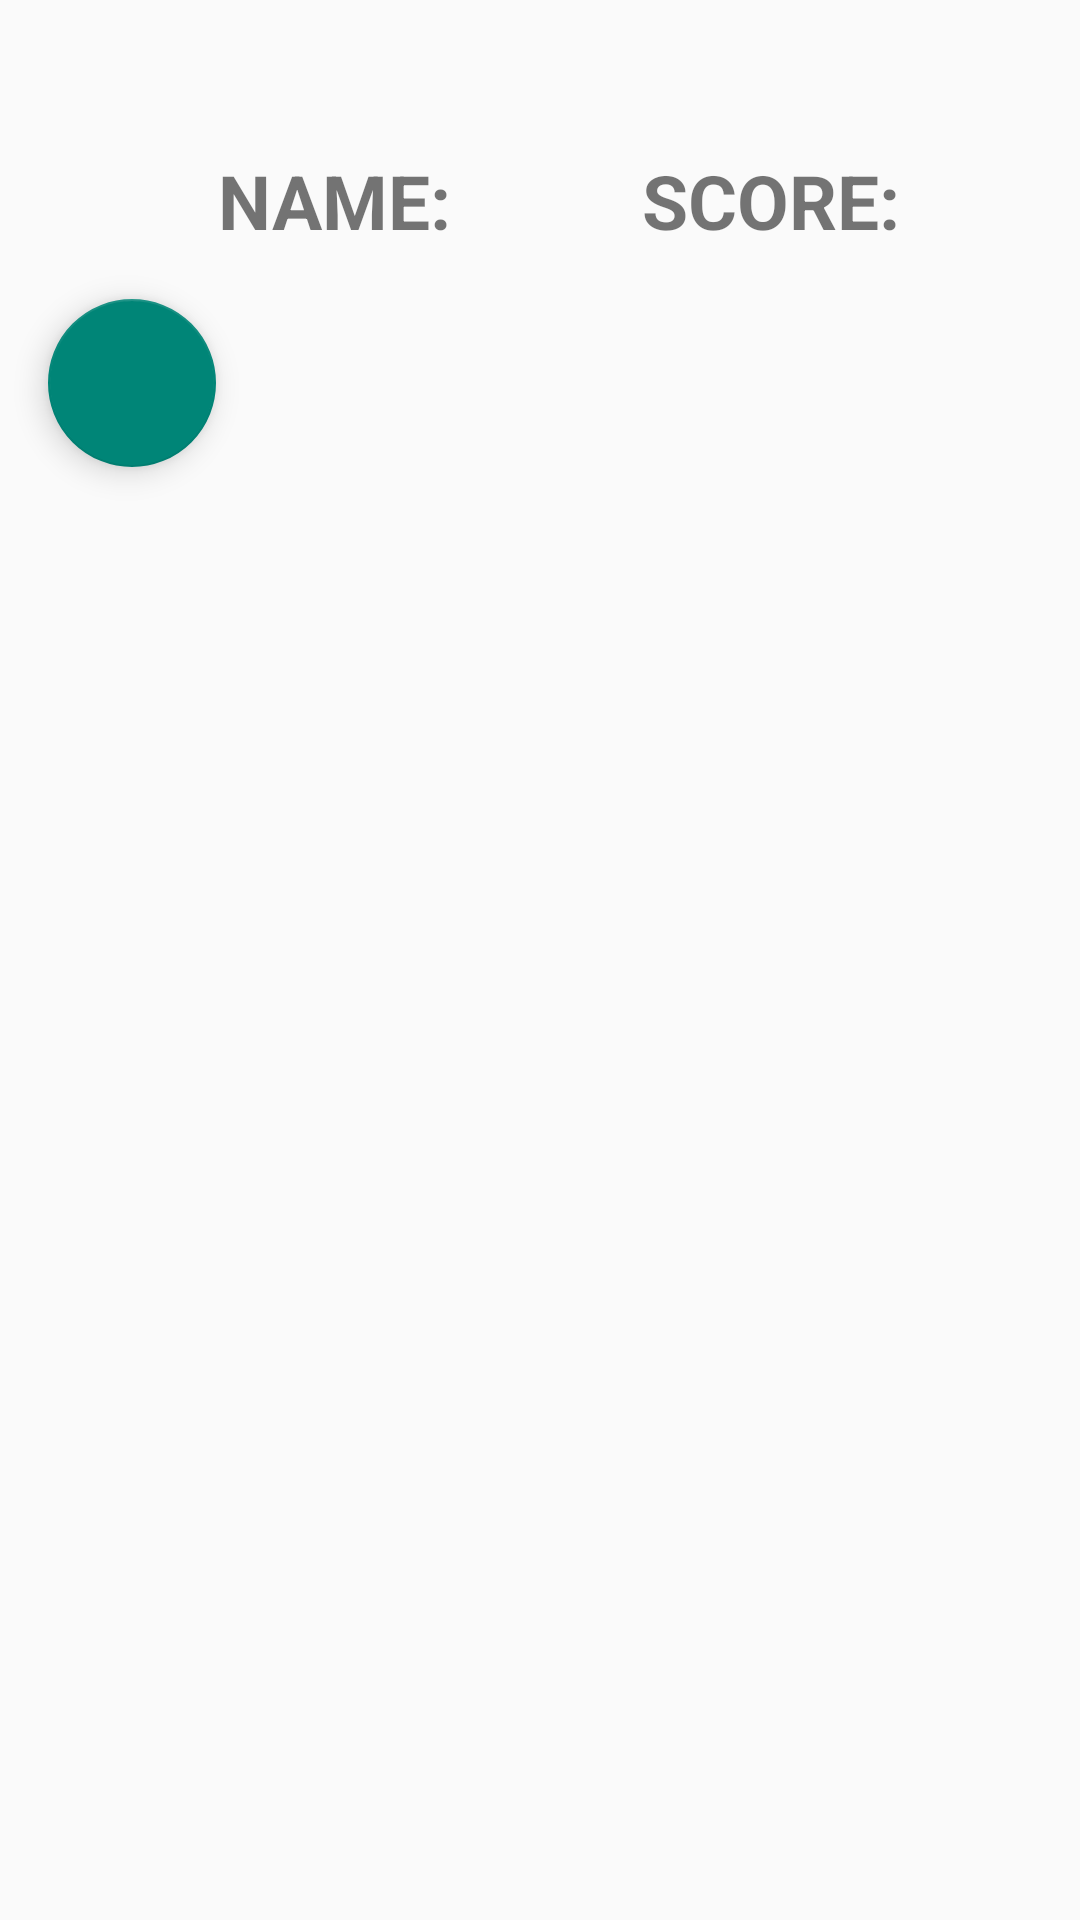

Here is an Android app screen rendered from its layout file. Give the layout XML and the strings, colors and styles it references.
<!-- AndroidManifest.xml: application theme Theme.AppCompat.DayNight.NoActionBar -->
<!-- res/layout/fragment_leaderboard.xml -->
<?xml version="1.0" encoding="utf-8"?>
<LinearLayout xmlns:android="http://schemas.android.com/apk/res/android"
    xmlns:tools="http://schemas.android.com/tools"
    android:layout_width="match_parent"
    android:layout_height="match_parent"
    xmlns:app="http://schemas.android.com/apk/res-auto"
    android:orientation="vertical"
    tools:context=".Leaderboard">
<LinearLayout
    android:layout_width="match_parent"
    android:layout_height="wrap_content"
    android:layout_marginTop="50dp"
        >
        <TextView
            android:id="@+id/le_ime"
            android:layout_width="150dp"
            android:layout_height="wrap_content"
            android:textAlignment="viewEnd"
            android:layout_gravity="center_vertical|end"
            android:ellipsize="marquee"
            android:maxLines="1"
            android:textSize="25sp"
            android:layout_weight="0"
            android:text="NAME:"
            android:textStyle="bold"
            />
        <TextView
            android:id="@+id/le_skor"
            android:textStyle="bold"
            android:layout_width="150dp"
            android:layout_height="wrap_content"
            android:textAlignment="viewEnd"
            android:layout_gravity="center_vertical|end"
            android:ellipsize="marquee"
            android:maxLines="1"
            android:textSize="25dp"
            android:layout_weight="0"
            android:text="SCORE:"

            />
</LinearLayout>

        <ListView
            android:id="@+id/mobile_list"
            android:layout_width="match_parent"
            android:layout_height="wrap_content">
        </ListView>

        <com.google.android.material.floatingactionbutton.FloatingActionButton
            android:id="@+id/btn_backleaderboard"
            android:layout_width="wrap_content"
            android:layout_height="wrap_content"
            android:clickable="true"
            android:focusable="true"
            android:layout_gravity="bottom|start"
            android:layout_margin="16dp"
            app:srcCompat="@drawable/baseline_arrow_back_24"
            app:layout_anchor="@id/mobile_list"
            app:layout_anchorGravity="bottom|right|end"
            />



</LinearLayout>
<!-- resources referenced by this layout -->
<resources>

</resources>
